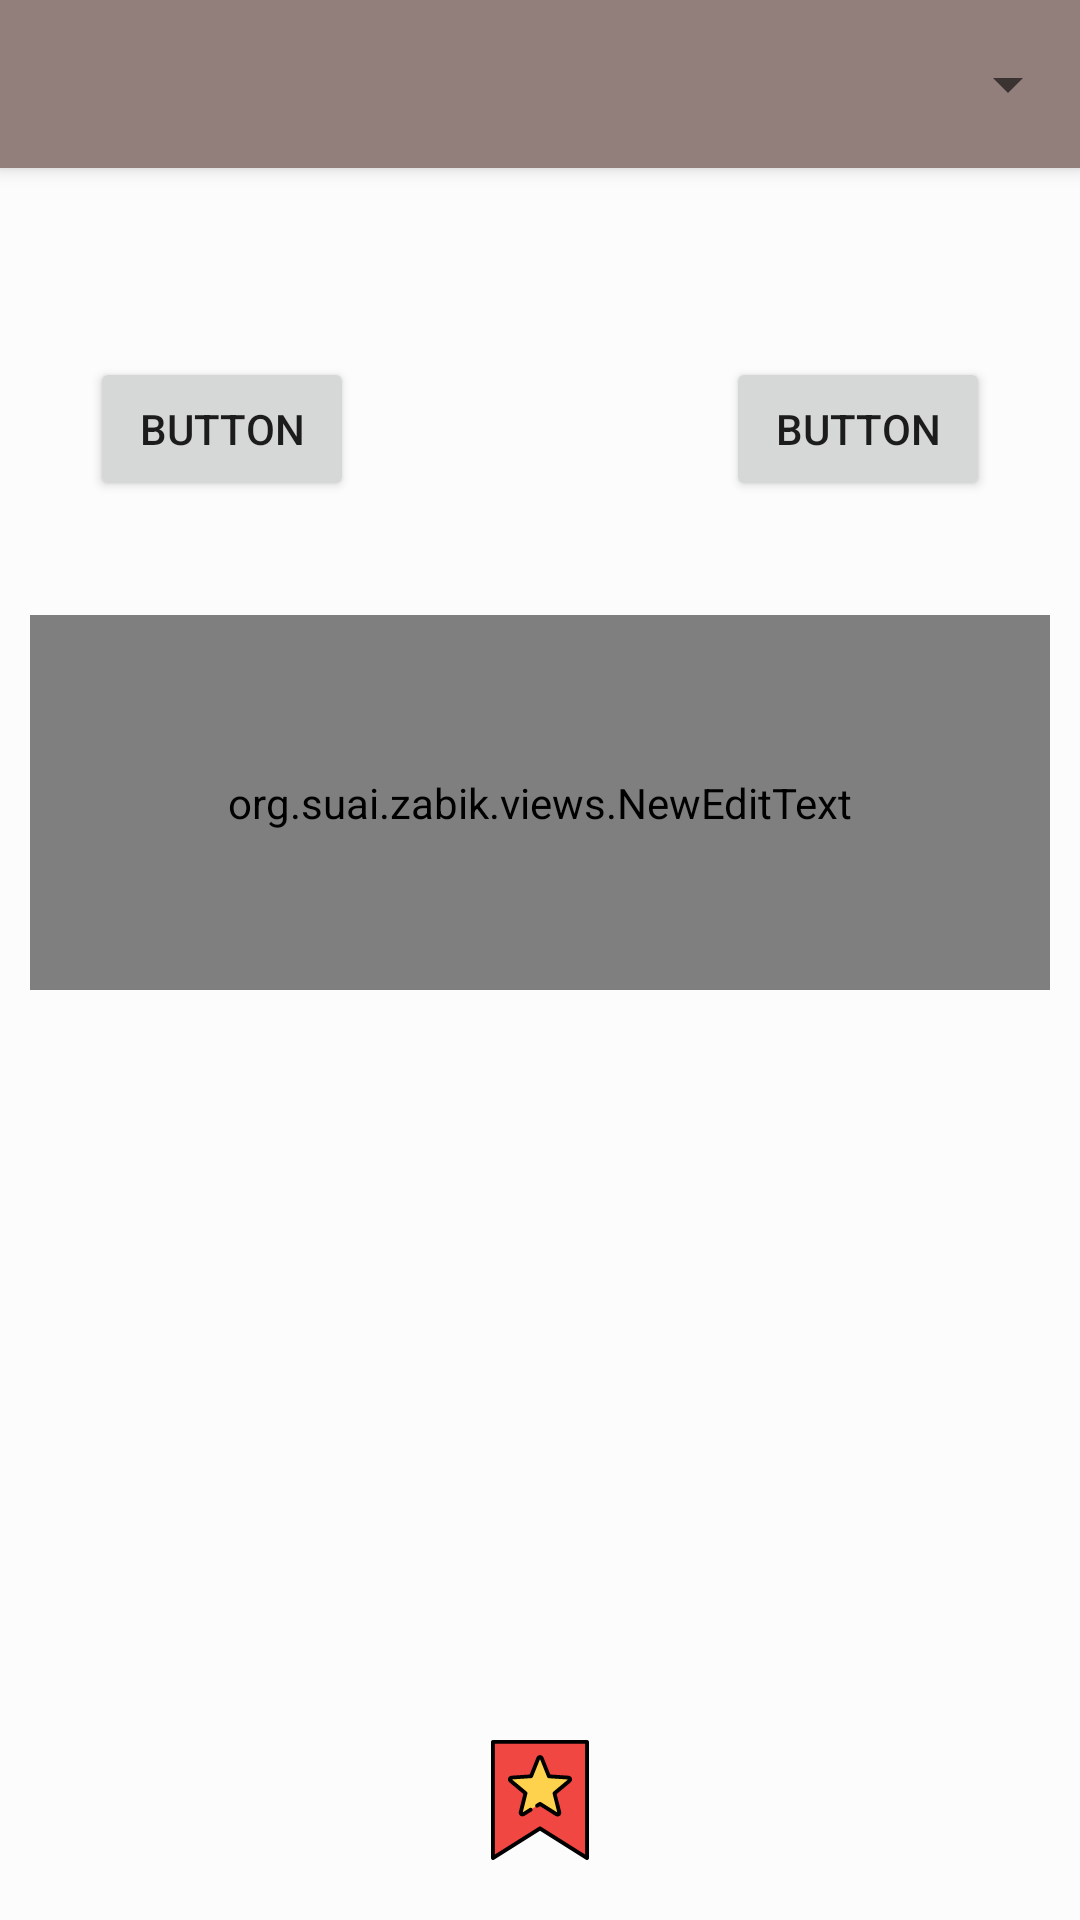

Write the Android layout XML for this screen, with the resource values it uses.
<!-- AndroidManifest.xml: activity theme Theme.AppCompat.Light.NoActionBar -->
<!-- res/layout/activity_main.xml -->
<?xml version="1.0" encoding="utf-8"?>
<RelativeLayout xmlns:android="http://schemas.android.com/apk/res/android"
    xmlns:app="http://schemas.android.com/apk/res-auto"
    xmlns:tools="http://schemas.android.com/tools"
    android:id="@+id/activity_main"
    android:layout_width="match_parent"
    android:layout_height="match_parent"
    android:background="@color/backGround"
    android:paddingBottom="@dimen/activity_vertical_margin"
    tools:context="org.suai.zabik.activity.MainActivity"
    >

    <android.support.v7.widget.Toolbar
        android:id="@+id/my_toolbar"
        style="@style/Theme.AppCompat.Light.DarkActionBar"
        android:layout_width="match_parent"
        android:layout_height="?attr/actionBarSize"
        android:background="@color/ActionBarColor"
        android:elevation="4dp">
        <Spinner
            android:id="@+id/setApiSpinner"
            android:layout_width="wrap_content"
            android:layout_height="wrap_content"
            android:layout_gravity="right"
            android:saveEnabled="true"
            />
    </android.support.v7.widget.Toolbar>
    <Button
        android:id="@+id/languageFrom"
        android:layout_width="wrap_content"
        android:layout_height="wrap_content"
        android:layout_alignParentStart="true"
        android:layout_below="@+id/my_toolbar"
        android:layout_marginStart="30dp"
        android:layout_marginTop="63dp"
        android:text="Button" />

    <Button
        android:id="@+id/languageTo"
        android:layout_width="wrap_content"
        android:layout_height="wrap_content"
        android:layout_alignBaseline="@+id/languageFrom"
        android:layout_alignBottom="@+id/languageFrom"
        android:layout_alignParentEnd="true"
        android:layout_marginEnd="30dp"
        android:text="Button" />

    <org.suai.zabik.views.NewEditText
        android:id="@+id/editText"
        android:layout_width="match_parent"
        android:layout_height="125dp"
        android:layout_alignParentStart="true"
        android:layout_below="@+id/languageFrom"
        android:layout_marginLeft="10dp"
        android:layout_marginRight="10dp"
        android:layout_marginTop="38dp"
        android:ems="10"
        android:focusable="true"
        android:focusableInTouchMode="true"
        android:inputType="textPersonName"
        android:maxLength="35"
        android:shadowColor="@color/colorAccent"
        android:textSize="25dp" />

    <TextView
        android:id="@+id/textView"
        android:layout_width="match_parent"
        android:layout_height="125dp"
        android:layout_above="@+id/historyAndFavoriteBtn"
        android:layout_alignParentStart="true"
        android:layout_marginBottom="58dp"
        android:layout_marginLeft="10dp"
        android:layout_marginRight="10dp"
        android:textSize="25dp" />

    <ImageButton
        android:id="@+id/historyAndFavoriteBtn"
        android:layout_width="80dp"
        android:layout_height="80dp"
        android:layout_alignParentBottom="true"
        android:layout_centerHorizontal="true"
        android:layout_marginRight="30dp"
        android:background="@null"
        app:srcCompat="@drawable/ic_lace" />




</RelativeLayout>
<!-- resources referenced by this layout -->
<resources>
  <color name="ActionBarColor">#927E7A</color>
  <color name="backGround">#FDFCFC</color>
  <color name="colorAccent">#FF4081</color>
  <!-- drawable ic_lace (drawable) -->
  <vector android:height="40dp" android:viewportHeight="511.999"
      android:viewportWidth="511.999" android:width="40dp" xmlns:android="http://schemas.android.com/apk/res/android">
      <path android:fillColor="#F14742" android:pathData="M456.8,8.3l-401.6,0l0,495.5l200.8,-126.3l200.8,126.3z"/>
      <path android:fillColor="#FFD24D" android:pathData="M384.4,165.5c-0.9,-2.6 -3.6,-5.1 -8.2,-5.3l-82,-5.5l-30.6,-76.3c-1.7,-4.3 -4.9,-6.2 -7.6,-6.2c-2.8,0 -5.9,1.9 -7.6,6.2l-30.6,76.3l-82,5.5c-4.6,0.3 -7.4,2.7 -8.2,5.3c-0.9,2.6 -0,6.2 3.5,9.2l63.1,52.6l-20.1,79.7c-1.2,4.5 0.3,7.9 2.5,9.5s5.9,2 9.8,-0.5l69.6,-43.8l69.6,43.8c3.9,2.5 7.6,2.1 9.8,0.5c2.2,-1.6 3.7,-5 2.5,-9.5l-20.1,-79.7l63.1,-52.6C384.4,171.7 385.3,168.1 384.4,165.5z"/>
      <path android:fillColor="#FF000000" android:pathData="M125.8,181l59.1,49.3l-18.8,74.6c-1.9,7.3 0.3,14.3 5.7,18.2c2.6,1.9 5.8,2.9 9,2.9c3.4,0 6.8,-1 10.1,-3.1l29.6,-18.6c3.9,-2.4 5,-7.5 2.6,-11.4c-2.4,-3.9 -7.5,-5 -11.4,-2.6l-29.5,18.5l20.1,-79.6c0.8,-3.1 -0.3,-6.3 -2.7,-8.4l-63,-52.6l81.9,-5.5c3.2,-0.2 5.9,-2.2 7.1,-5.2L256,81.6l30.5,76.2c1.2,2.9 3.9,5 7.1,5.2l81.9,5.5l-63,52.6c-2.4,2 -3.5,5.3 -2.7,8.4l20.1,79.6l-69.5,-43.7c-2.7,-1.7 -6.1,-1.7 -8.8,0l-12.5,7.9c-3.9,2.4 -5,7.5 -2.6,11.4c2.4,3.9 7.5,5 11.4,2.6l8.1,-5.1l65.1,41c6.4,4.1 13.7,4.2 19.1,0.2c5.4,-3.9 7.6,-10.9 5.7,-18.2l-18.9,-74.6l59.1,-49.3c5.8,-4.8 8.2,-11.7 6.1,-18.1c-2.1,-6.3 -8,-10.6 -15.5,-11l-76.8,-5.1l-28.6,-71.4c-2.8,-7 -8.6,-11.4 -15.3,-11.4c-6.7,0 -12.5,4.4 -15.3,11.4l-28.6,71.5l-76.8,5.1c-7.6,0.5 -13.5,4.7 -15.6,11C117.7,169.3 120,176.2 125.8,181z"/>
      <path android:fillColor="#FF000000" android:pathData="M456.8,0H55.2c-4.6,0 -8.3,3.7 -8.3,8.3v495.5c0,3 1.6,5.8 4.3,7.2c2.6,1.5 5.8,1.4 8.4,-0.2L256,387.2l196.4,123.6c1.3,0.8 2.9,1.3 4.4,1.3c1.4,0 2.7,-0.3 4,-1c2.6,-1.5 4.3,-4.2 4.3,-7.2V8.3C465.1,3.7 461.4,0 456.8,0zM448.6,488.8L260.4,370.4c-2.7,-1.7 -6.1,-1.7 -8.8,0L63.4,488.8V16.5h385.1V488.8H448.6z"/>
  </vector>
</resources>
